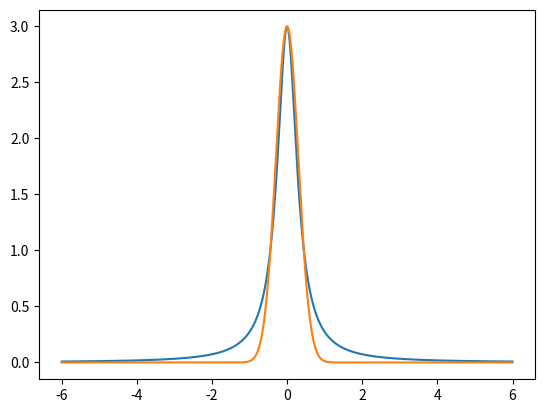

This chart was generated by the following Python code:
# [redacted]
# 11-Sep-2016
#

import numpy as np
import matplotlib.pyplot as plt

def gaussian(x, peak, center, sigma):
    return peak * np.exp(((x-center)/sigma)**2*(-0.5))

# make an array that goes from -6 to +6 with elements every 0.01
min = -6
max = 6
dx = 0.01
nel = (max - min) / dx + 1
x = np.arange(nel) * dx + min

# define the profile from the book
f = 3 / (10 * x**2 + 1)

plt.plot(x, f)

# define the gaussian function
gau = gaussian(x, 3.0, 0., 0.3)
plt.plot(x,gau)

plt.show()


